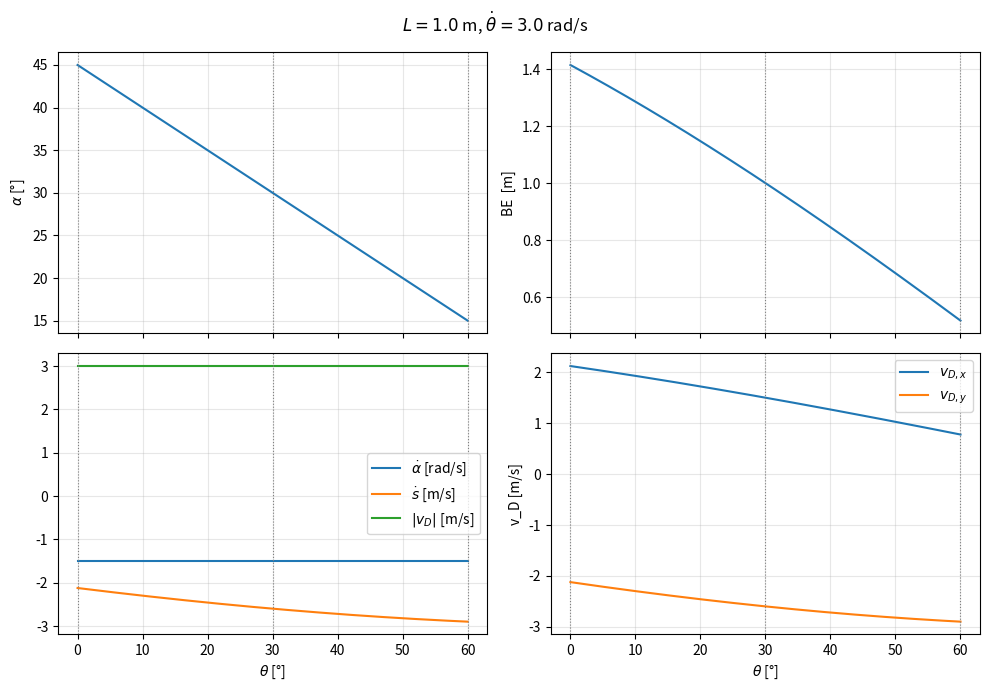
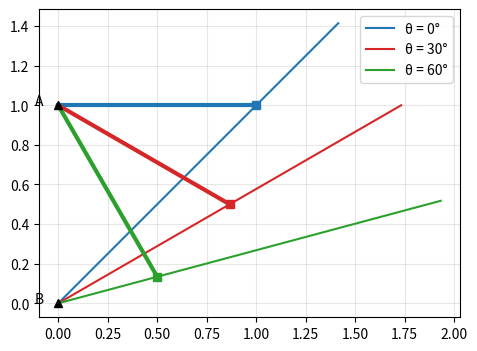

Recreate these plots in Python, in order.
#!/usr/bin/env python3
"""Cinemàtica (theta de 0 a 60°) del mecanisme A-E (dolla) - guia BD.  h = L, AE = L, BD = 2L.
Origen a B, A = (0, L). theta: AE per sota de l'horitzontal; alpha: BD per sobre.
"""
import numpy as np
import matplotlib
matplotlib.use("Agg")
import matplotlib.pyplot as plt

L = 1.0            # m
thd = 3.0          # rad/s (constant, sentit horari)

# ---------- solució analítica ----------
def sol(th):
    al   = np.pi/4 - th/2                    # alpha
    s    = 2*L*np.sin(al)                    # BE
    ald  = -thd/2*np.ones_like(th)           # alpha punt
    sd   = -L*thd*np.cos(al)                 # s punt
    vD   = 2*L*np.abs(ald)                   # |v_D|
    vDv  = 2*L*ald*np.stack([-np.sin(al), np.cos(al)])   # components (x,y)
    return al, s, ald, sd, vD, vDv

# ---------- comprovació independent: equacions d'enllaç generals ----------
def sol_num(th):
    # resol L cos th = s cos a ; L - L sin th = s sin a
    s  = np.hypot(L*np.cos(th), L - L*np.sin(th))
    al = np.arctan2(L - L*np.sin(th), L*np.cos(th))
    return al, s

th = np.radians(np.linspace(0, 60, 601))
al, s, ald, sd, vD, vDv = sol(th)
al_n, s_n = sol_num(th)
assert np.allclose(al, al_n) and np.allclose(s, s_n), "posicions no coincideixen"

# derivades numèriques respecte al temps (theta = thd*t)
t = th/thd
assert np.allclose(np.gradient(al_n, t)[2:-2], ald[2:-2], atol=1e-3)
assert np.allclose(np.gradient(s_n,  t)[2:-2], sd[2:-2],  atol=1e-3)

# comprovació: v_E absolut = L*thd (perp. a AE) = sd*u_BD + s*ald*n_BD
vE_abs = np.hypot(sd, s*ald)
assert np.allclose(vE_abs, L*thd), "|v_E| ha de ser L*thetadot"
print("Verificacions OK (posició, derivades numèriques, |v_E| = L*thetadot)\n")

# ---------- apartat c) ----------
print(f"L = {L} m, thetadot = {thd} rad/s")
print(f"{'theta':>6} {'alpha':>7} {'BE (m)':>8} {'alpha_d':>9} {'s_d (m/s)':>10} "
      f"{'|vD|':>6} {'vD_x':>7} {'vD_y':>7} {'|vG|':>6}")
for deg in (0, 30, 60):
    x = np.radians(np.array([deg], float))
    a, ss, ad, sdd, v, vv = sol(x)
    print(f"{deg:>5}° {np.degrees(a[0]):>6.2f}° {ss[0]:>8.4f} {ad[0]:>9.3f} {sdd[0]:>10.4f} "
          f"{v[0]:>6.3f} {vv[0,0]:>7.3f} {vv[1,0]:>7.3f} {v[0]/2:>6.3f}")

# ---------- gràfiques ----------
deg = np.degrees(th)
fig, ax = plt.subplots(2, 2, figsize=(10, 7), sharex=True)
ax[0,0].plot(deg, np.degrees(al)); ax[0,0].set_ylabel(r"$\alpha$ [°]")
ax[0,1].plot(deg, s);              ax[0,1].set_ylabel("BE  [m]")
ax[1,0].plot(deg, ald, label=r"$\dot\alpha$ [rad/s]")
ax[1,0].plot(deg, sd,  label=r"$\dot s$ [m/s]")
ax[1,0].plot(deg, vD,  label=r"$|v_D|$ [m/s]"); ax[1,0].legend()
ax[1,1].plot(deg, vDv[0], label=r"$v_{D,x}$"); ax[1,1].plot(deg, vDv[1], label=r"$v_{D,y}$")
ax[1,1].set_ylabel("v_D [m/s]"); ax[1,1].legend()
for a_ in ax.flat:
    a_.grid(alpha=.3)
    for d_ in (0, 30, 60): a_.axvline(d_, color='gray', ls=':', lw=.8)
for a_ in ax[1]: a_.set_xlabel(r"$\theta$ [°]")
fig.suptitle(rf"$L={L}$ m, $\dot\theta={thd}$ rad/s")
fig.tight_layout(); fig.savefig("cinematica_guia.png", dpi=130)

# ---------- configuracions (dibuix) ----------
fig2, a2 = plt.subplots(figsize=(5.5, 4))
for d, c in ((0, "tab:blue"), (30, "tab:red"), (60, "tab:green")):
    x = np.radians(d); al_ = np.pi/4 - x/2
    A = np.array([0, L]); B = np.array([0, 0])
    E = np.array([L*np.cos(x), L - L*np.sin(x)])
    D = 2*L*np.array([np.cos(al_), np.sin(al_)])
    a2.plot(*zip(A, E), c=c, lw=3); a2.plot(*zip(B, D), c=c, lw=1.5, label=f"θ = {d}°")
    a2.plot(*E, "s", c=c)
a2.plot(0, L, "k^"); a2.plot(0, 0, "k^")
a2.text(-.12, L, "A"); a2.text(-.12, 0, "B")
a2.set_aspect("equal"); a2.legend(); a2.grid(alpha=.3)
fig2.savefig("cinematica_guia_config.png", dpi=130)
